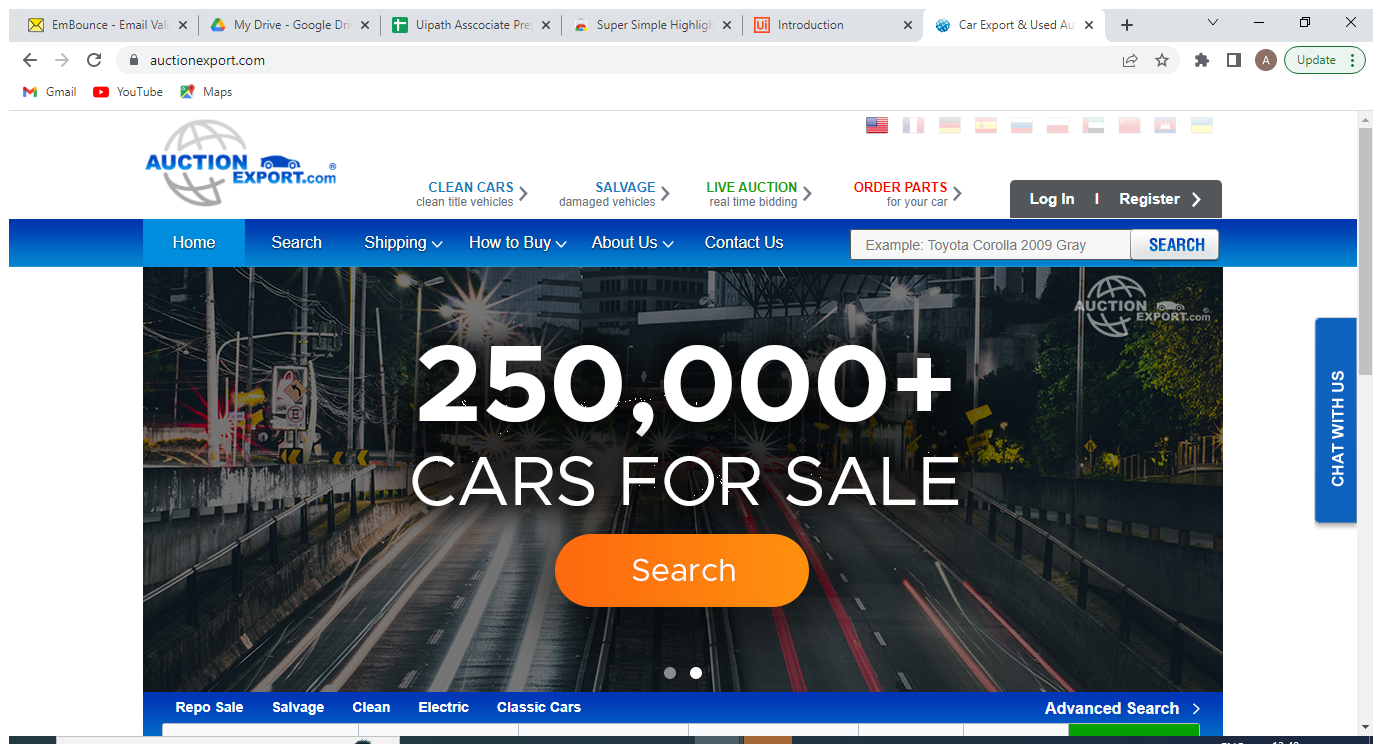
Task: Open Browser, loads a certain web page, scrape information, and writes it to the output panel and in a NotePad file.
Workflow: Main

Step 1: Use Browser Chrome: Car Export & Used Auto Auction, Buy Cars Online from USA/Canada Dealer in window 'Car Export & Used Auto Auction, Buy Cars Online from USA/Canada Dealer' (chrome.exe)

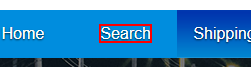
Step 2: click on the element

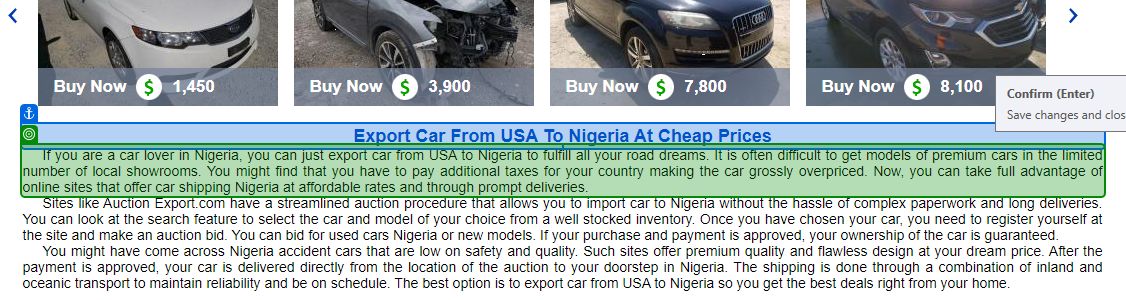
Step 3: get-text

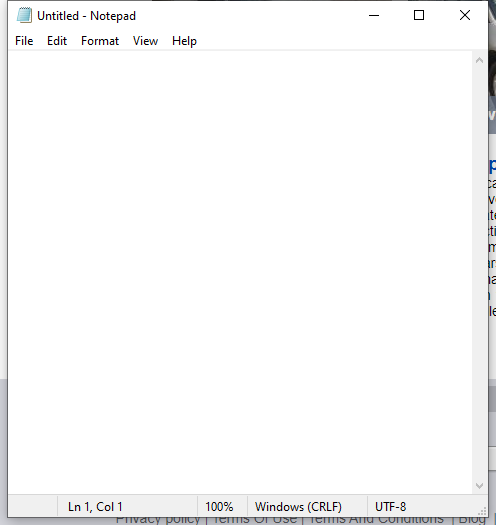
Step 4: Open NotePad on the element in window 'Untitled - Notepad' (notepad.exe)

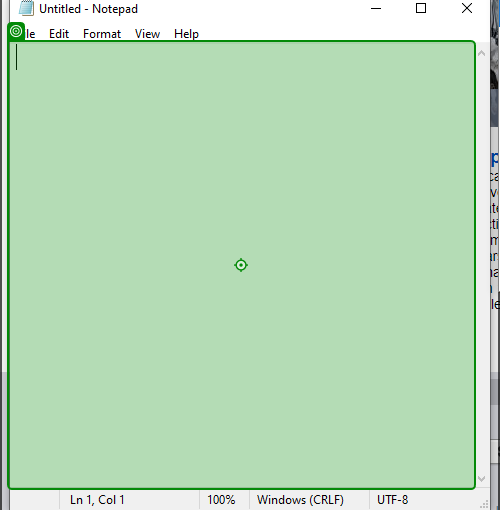
Step 5: type [str_GetText]